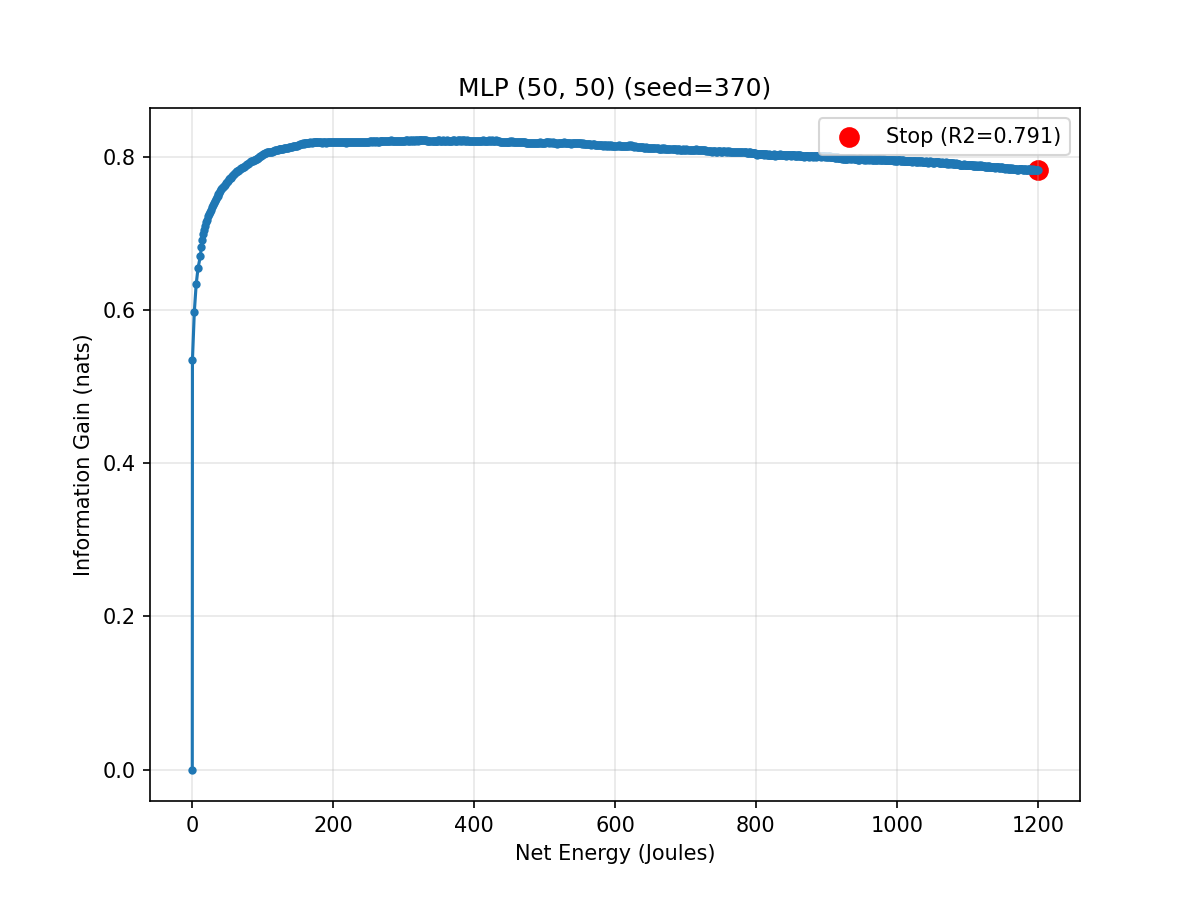

The data file committed next to this chart (first rows):
epoch, cumulative_energy_j, val_r2, info_gain_nats
0, 0.0, 0.0, 0.0
1, 0.2208, 0.6569, 0.5349
2, 2.921, 0.6978, 0.5983
3, 5.528, 0.7186, 0.6339
4, 8.19, 0.7305, 0.6556
5, 11.44, 0.7385, 0.6706
6, 12.87, 0.7449, 0.683
7, 14.26, 0.7494, 0.6919
8, 15.65, 0.7531, 0.6993
9, 17, 0.7561, 0.7055
10, 18.38, 0.7586, 0.7107
11, 19.68, 0.7609, 0.7154
12, 21.03, 0.7625, 0.7188
13, 22.4, 0.7645, 0.7231
14, 23.73, 0.766, 0.7263
15, 25.05, 0.7673, 0.729
16, 26.42, 0.7686, 0.7318
17, 27.75, 0.77, 0.7349
18, 29.08, 0.7715, 0.7381
19, 30.45, 0.7728, 0.741
20, 31.8, 0.7739, 0.7435
21, 33.12, 0.7748, 0.7454
22, 34.45, 0.7758, 0.7477
23, 35.82, 0.7767, 0.7497
24, 37.16, 0.7778, 0.752
25, 38.49, 0.7786, 0.7539
26, 39.88, 0.7795, 0.756
27, 41.23, 0.7804, 0.758
28, 42.56, 0.7811, 0.7596
29, 43.92, 0.7818, 0.7613
30, 45.26, 0.7825, 0.7628
31, 46.6, 0.7832, 0.7645
32, 47.92, 0.7839, 0.7659
33, 49.31, 0.7847, 0.7678
34, 50.63, 0.7855, 0.7696
35, 52.02, 0.7861, 0.7711
36, 53.31, 0.7867, 0.7726
37, 54.7, 0.7871, 0.7735
38, 56.06, 0.7878, 0.7752
39, 57.39, 0.7885, 0.7767
40, 58.76, 0.7891, 0.7782
41, 60.09, 0.7897, 0.7796
42, 61.47, 0.7901, 0.7805
43, 62.8, 0.7906, 0.7818
44, 64.13, 0.7909, 0.7825
45, 65.51, 0.791, 0.7827
46, 66.85, 0.7914, 0.7836
47, 68.2, 0.7917, 0.7843
48, 69.54, 0.7922, 0.7856
49, 70.93, 0.7923, 0.7859
50, 72.26, 0.7927, 0.7869
51, 73.61, 0.793, 0.7876
52, 74.95, 0.7935, 0.7887
53, 76.3, 0.794, 0.7899
54, 77.63, 0.7946, 0.7913
55, 78.99, 0.7948, 0.7919
56, 80.42, 0.795, 0.7925
57, 81.76, 0.7956, 0.7939
58, 83.11, 0.7959, 0.7946
59, 84.46, 0.7961, 0.795
... 941 more rows
